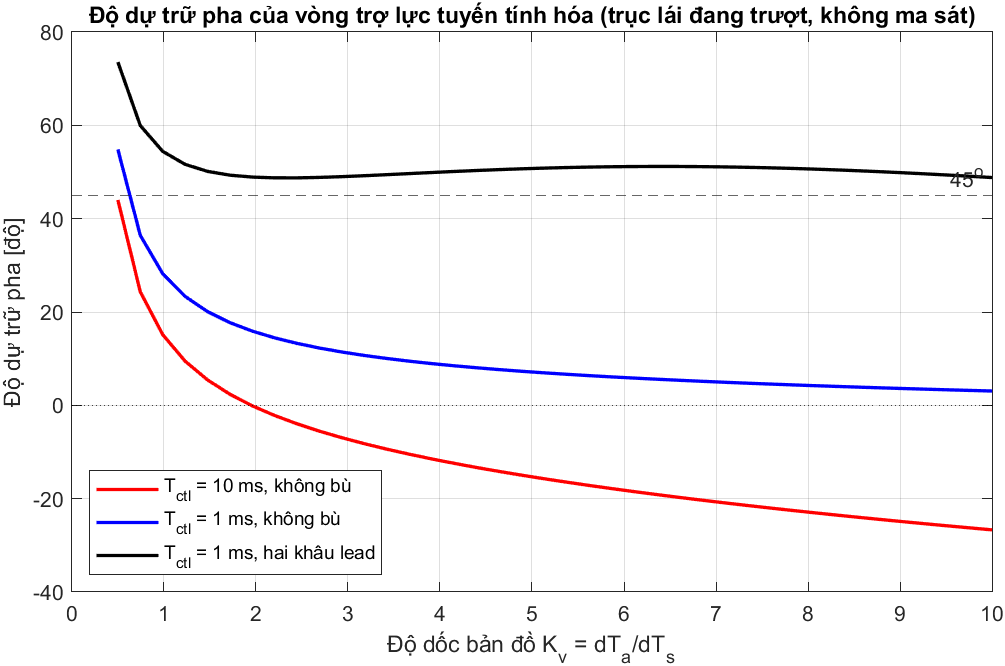

Data behind this chart, as committed beside it:
Kv, PM_10ms_nocomp_deg, PM_1ms_nocomp_deg, PM_1ms_lead_deg, stable_10ms_nocomp, stable_1ms_nocomp, stable_1ms_lead
0.5, 44.02, 54.83, 73.55, 1, 1, 1
0.7436, 24.33, 36.43, 59.95, 1, 1, 1
0.9872, 15.15, 28.21, 54.42, 1, 1, 1
1.231, 9.466, 23.34, 51.63, 1, 1, 1
1.474, 5.447, 20.08, 50.13, 1, 1, 1
1.718, 2.372, 17.71, 49.32, 1, 1, 1
1.962, -0.1176, 15.9, 48.91, 0, 1, 1
2.205, -2.187, 14.45, 48.75, 0, 1, 1
2.449, -3.973, 13.27, 48.74, 0, 1, 1
2.692, -5.545, 12.27, 48.84, 0, 1, 1
2.936, -6.951, 11.42, 49.01, 0, 1, 1
3.179, -8.226, 10.69, 49.21, 0, 1, 1
3.423, -9.394, 10.04, 49.43, 0, 1, 1
3.667, -10.47, 9.461, 49.66, 0, 1, 1
3.91, -11.48, 8.944, 49.89, 0, 1, 1
4.154, -12.42, 8.478, 50.11, 0, 1, 1
4.397, -13.32, 8.052, 50.32, 0, 1, 1
4.641, -14.16, 7.663, 50.51, 0, 1, 1
4.885, -14.96, 7.303, 50.68, 0, 1, 1
5.128, -15.72, 6.971, 50.83, 0, 1, 1
5.372, -16.45, 6.661, 50.95, 0, 1, 1
5.615, -17.15, 6.372, 51.05, 0, 1, 1
5.859, -17.82, 6.101, 51.12, 0, 1, 1
6.103, -18.47, 5.846, 51.17, 0, 1, 1
6.346, -19.1, 5.606, 51.19, 0, 1, 1
6.59, -19.7, 5.377, 51.18, 0, 1, 1
6.833, -20.29, 5.162, 51.15, 0, 1, 1
7.077, -20.86, 4.957, 51.09, 0, 1, 1
7.321, -21.41, 4.762, 51.01, 0, 1, 1
7.564, -21.95, 4.576, 50.91, 0, 1, 1
7.808, -22.48, 4.397, 50.78, 0, 1, 1
8.051, -22.99, 4.226, 50.63, 0, 1, 1
8.295, -23.49, 4.062, 50.46, 0, 1, 1
8.538, -23.97, 3.905, 50.27, 0, 1, 1
8.782, -24.45, 3.753, 50.07, 0, 1, 1
9.026, -24.92, 3.607, 49.84, 0, 1, 1
9.269, -25.37, 3.466, 49.61, 0, 1, 1
9.513, -25.82, 3.328, 49.35, 0, 1, 1
9.756, -26.25, 3.197, 49.09, 0, 1, 1
10, -26.68, 3.07, 48.81, 0, 1, 1
